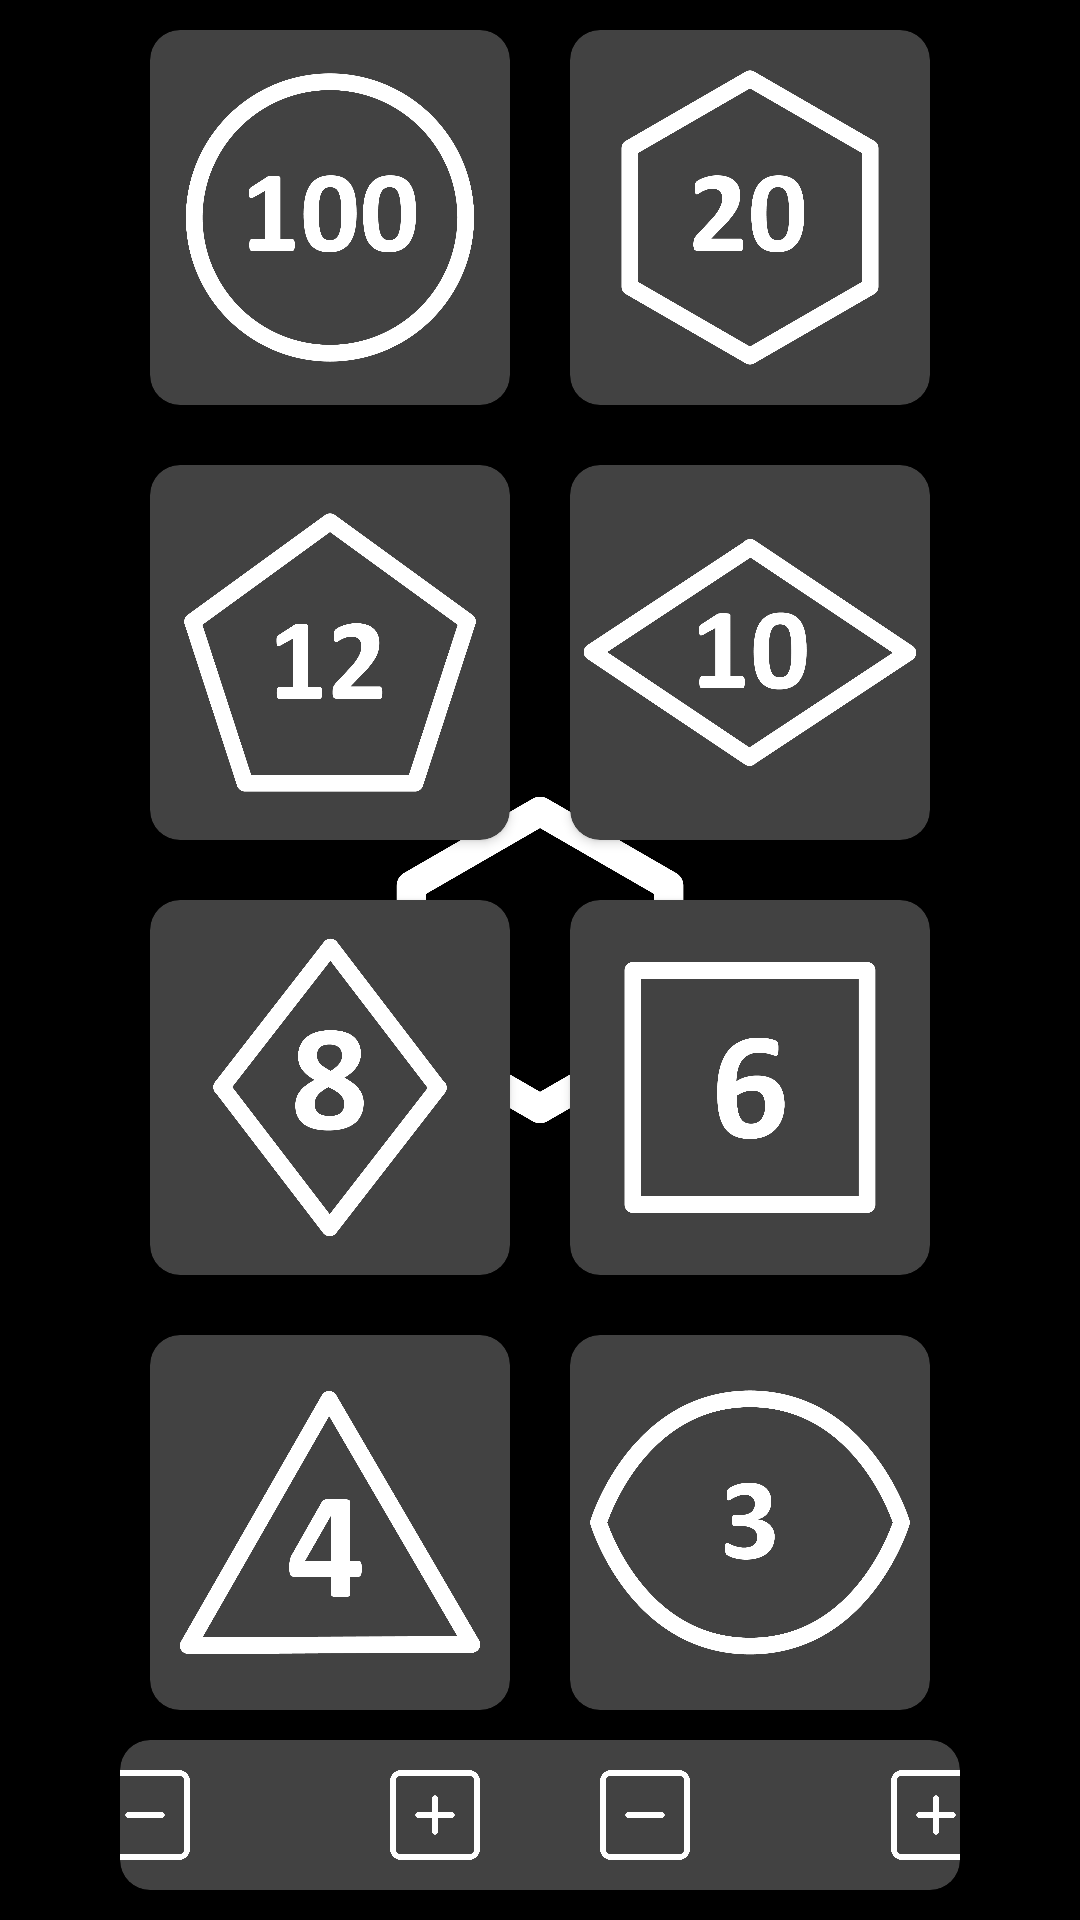

Here is an Android app screen rendered from its layout file. Give the layout XML and the strings, colors and styles it references.
<!-- AndroidManifest.xml: application theme splashScreen -->
<!-- res/layout/dice_test.xml -->
<?xml version="1.0" encoding="utf-8"?>
<androidx.constraintlayout.widget.ConstraintLayout xmlns:android="http://schemas.android.com/apk/res/android"
    xmlns:app="http://schemas.android.com/apk/res-auto"
    xmlns:tools="http://schemas.android.com/tools"
    android:layout_width="match_parent"
    android:layout_height="match_parent"
    android:paddingLeft="40dp"
    android:paddingRight="40dp">

    <androidx.cardview.widget.CardView
        android:id="@+id/cardView16"
        android:layout_width="0dp"
        android:layout_height="0dp"
        android:elevation="4dp"
        app:cardCornerRadius="10dp"
        android:layout_margin="10dp"
        app:layout_constraintBottom_toTopOf="@+id/cardView17"
        app:layout_constraintEnd_toStartOf="@+id/cardView12"
        app:layout_constraintHorizontal_bias="0.5"
        app:layout_constraintStart_toStartOf="parent"
        app:layout_constraintTop_toTopOf="parent">

        <ImageView
            android:id="@+id/d100"
            android:layout_width="match_parent"
            android:layout_height="match_parent"
            android:padding="4dp"
            android:src="@drawable/d100" />

    </androidx.cardview.widget.CardView>

    <androidx.cardview.widget.CardView
        android:id="@+id/cardView12"
        android:layout_width="0dp"
        android:layout_height="0dp"
        android:elevation="4dp"
        app:cardCornerRadius="10dp"
        android:layout_margin="10dp"
        app:layout_constraintBottom_toTopOf="@+id/cardView13"
        app:layout_constraintEnd_toEndOf="parent"
        app:layout_constraintHorizontal_bias="0.5"
        app:layout_constraintStart_toEndOf="@+id/cardView16"
        app:layout_constraintTop_toTopOf="parent">

        <ImageView
            android:id="@+id/d20"
            android:layout_width="match_parent"
            android:layout_height="match_parent"
            android:padding="4dp"
            android:src="@drawable/d20" />

    </androidx.cardview.widget.CardView>

    <androidx.cardview.widget.CardView
        android:id="@+id/cardView17"
        android:layout_width="0dp"
        android:layout_height="0dp"
        android:elevation="4dp"
        app:cardCornerRadius="10dp"
        android:layout_margin="10dp"
        app:layout_constraintBottom_toTopOf="@+id/cardView18"
        app:layout_constraintEnd_toStartOf="@+id/cardView13"
        app:layout_constraintHorizontal_bias="0.5"
        app:layout_constraintStart_toStartOf="parent"
        app:layout_constraintTop_toBottomOf="@+id/cardView16">

        <ImageView
            android:id="@+id/d12"
            android:layout_width="match_parent"
            android:layout_height="match_parent"
            android:padding="4dp"
            android:src="@drawable/d12" />

    </androidx.cardview.widget.CardView>

    <androidx.cardview.widget.CardView
        android:id="@+id/cardView13"
        android:layout_width="0dp"
        android:layout_height="0dp"
        android:elevation="4dp"
        app:cardCornerRadius="10dp"
        android:layout_margin="10dp"
        app:layout_constraintBottom_toTopOf="@+id/cardView14"
        app:layout_constraintEnd_toEndOf="parent"
        app:layout_constraintHorizontal_bias="0.5"
        app:layout_constraintStart_toEndOf="@+id/cardView17"
        app:layout_constraintTop_toBottomOf="@+id/cardView12">

        <ImageView
            android:id="@+id/d10"
            android:layout_width="match_parent"
            android:layout_height="match_parent"
            android:padding="4dp"
            android:src="@drawable/d10" />

    </androidx.cardview.widget.CardView>

    <androidx.cardview.widget.CardView
        android:id="@+id/cardView18"
        android:layout_width="0dp"
        android:layout_height="0dp"
        android:elevation="4dp"
        app:cardCornerRadius="10dp"
        android:layout_margin="10dp"
        app:layout_constraintBottom_toTopOf="@+id/cardView19"
        app:layout_constraintEnd_toStartOf="@+id/cardView14"
        app:layout_constraintHorizontal_bias="0.5"
        app:layout_constraintStart_toStartOf="parent"
        app:layout_constraintTop_toBottomOf="@+id/cardView17">

        <ImageView
            android:id="@+id/d8"
            android:layout_width="match_parent"
            android:layout_height="match_parent"
            android:padding="4dp"
            android:src="@drawable/d8" />

    </androidx.cardview.widget.CardView>

    <androidx.cardview.widget.CardView
        android:id="@+id/cardView14"
        android:layout_width="0dp"
        android:layout_height="0dp"
        android:elevation="4dp"
        app:cardCornerRadius="10dp"
        android:layout_margin="10dp"
        app:layout_constraintBottom_toTopOf="@+id/cardView15"
        app:layout_constraintEnd_toEndOf="parent"
        app:layout_constraintHorizontal_bias="0.5"
        app:layout_constraintStart_toEndOf="@+id/cardView18"
        app:layout_constraintTop_toBottomOf="@+id/cardView13">

        <ImageView
            android:id="@+id/d6"
            android:layout_width="match_parent"
            android:layout_height="match_parent"
            android:padding="4dp"
            android:src="@drawable/d6" />

    </androidx.cardview.widget.CardView>

    <androidx.cardview.widget.CardView
        android:id="@+id/cardView19"
        android:layout_width="0dp"
        android:layout_height="0dp"
        android:elevation="4dp"
        app:cardCornerRadius="10dp"
        android:layout_margin="10dp"
        app:layout_constraintBottom_toTopOf="@+id/modifyCardView"
        app:layout_constraintEnd_toStartOf="@+id/cardView15"
        app:layout_constraintHorizontal_bias="0.5"
        app:layout_constraintStart_toStartOf="parent"
        app:layout_constraintTop_toBottomOf="@+id/cardView18">

        <ImageView
            android:id="@+id/d4"
            android:layout_width="match_parent"
            android:layout_height="match_parent"
            android:padding="4dp"
            android:src="@drawable/d4" />

    </androidx.cardview.widget.CardView>

    <androidx.cardview.widget.CardView
        android:id="@+id/cardView15"
        android:layout_width="0dp"
        android:layout_height="0dp"
        android:elevation="4dp"
        app:cardCornerRadius="10dp"
        android:layout_margin="10dp"
        app:layout_constraintBottom_toTopOf="@+id/modifyCardView"
        app:layout_constraintEnd_toEndOf="parent"
        app:layout_constraintHorizontal_bias="0.5"
        app:layout_constraintStart_toEndOf="@+id/cardView19"
        app:layout_constraintTop_toBottomOf="@+id/cardView14">

        <ImageView
            android:id="@+id/d3"
            android:layout_width="match_parent"
            android:layout_height="match_parent"
            android:padding="4dp"
            android:src="@drawable/d3" />

    </androidx.cardview.widget.CardView>

    <androidx.cardview.widget.CardView
        android:id="@+id/modifyCardView"
        android:layout_width="match_parent"
        android:layout_height="50dp"
        android:layout_marginBottom="10dp"
        android:background="#212121"
        android:elevation="4dp"
        app:cardCornerRadius="10dp"
        app:layout_constraintBottom_toBottomOf="parent">

        <androidx.constraintlayout.widget.ConstraintLayout
            android:layout_width="match_parent"
            android:layout_height="match_parent">

            <ImageView
                android:id="@+id/iv_diceMinus"
                android:layout_width="30dp"
                android:layout_height="30dp"
                android:layout_marginTop="10dp"
                android:layout_marginBottom="10dp"
                android:src="@drawable/invertedminus"
                app:layout_constraintBottom_toBottomOf="parent"
                app:layout_constraintEnd_toStartOf="@+id/tv_numberDice"
                app:layout_constraintHorizontal_bias="0.5"
                app:layout_constraintHorizontal_chainStyle="packed"
                app:layout_constraintStart_toStartOf="parent"
                app:layout_constraintTop_toTopOf="parent" />

            <TextView
                android:id="@+id/tv_numberDice"
                android:layout_width="67dp"
                android:layout_height="30dp"
                android:layout_marginTop="10dp"
                android:layout_marginBottom="10dp"
                android:gravity="center"
                android:textColor="@color/white"
                android:textSize="18sp"
                app:layout_constraintBottom_toBottomOf="parent"
                app:layout_constraintEnd_toStartOf="@+id/iv_dicePlus"
                app:layout_constraintHorizontal_bias="0.5"
                app:layout_constraintStart_toEndOf="@+id/iv_diceMinus"
                app:layout_constraintTop_toTopOf="parent" />

            <ImageView
                android:id="@+id/iv_dicePlus"
                android:layout_width="30dp"
                android:layout_height="30dp"
                android:layout_marginTop="10dp"
                android:layout_marginRight="20dp"
                android:layout_marginBottom="10dp"
                android:src="@drawable/invertedplus"
                app:layout_constraintBottom_toBottomOf="parent"
                app:layout_constraintEnd_toStartOf="@+id/iv_modMinus"
                app:layout_constraintHorizontal_bias="0.5"
                app:layout_constraintStart_toEndOf="@+id/tv_numberDice"
                app:layout_constraintTop_toTopOf="parent" />

            <ImageView
                android:id="@+id/iv_modMinus"
                android:layout_width="30dp"
                android:layout_height="30dp"
                android:layout_marginLeft="20dp"
                android:layout_marginTop="10dp"
                android:layout_marginBottom="10dp"
                android:src="@drawable/invertedminus"
                app:layout_constraintBottom_toBottomOf="parent"
                app:layout_constraintEnd_toStartOf="@+id/tv_numberMod"
                app:layout_constraintHorizontal_bias="0.5"
                app:layout_constraintStart_toEndOf="@+id/iv_dicePlus"
                app:layout_constraintTop_toTopOf="parent" />

            <TextView
                android:id="@+id/tv_numberMod"
                android:layout_width="67dp"
                android:layout_height="30dp"
                android:layout_marginTop="10dp"
                android:layout_marginBottom="10dp"
                android:gravity="center"
                android:textColor="@color/white"
                android:textSize="18sp"
                app:layout_constraintBottom_toBottomOf="parent"
                app:layout_constraintEnd_toStartOf="@+id/iv_modPlus"
                app:layout_constraintHorizontal_bias="0.5"
                app:layout_constraintStart_toEndOf="@+id/iv_modMinus"
                app:layout_constraintTop_toTopOf="parent" />

            <ImageView
                android:id="@+id/iv_modPlus"
                android:layout_width="30dp"
                android:layout_height="30dp"
                android:layout_marginTop="10dp"
                android:layout_marginBottom="10dp"
                android:src="@drawable/invertedplus"
                app:layout_constraintBottom_toBottomOf="parent"
                app:layout_constraintEnd_toEndOf="parent"
                app:layout_constraintHorizontal_bias="0.5"
                app:layout_constraintStart_toEndOf="@+id/tv_numberMod"
                app:layout_constraintTop_toTopOf="parent" />

        </androidx.constraintlayout.widget.ConstraintLayout>

    </androidx.cardview.widget.CardView>

</androidx.constraintlayout.widget.ConstraintLayout>
<!-- resources referenced by this layout -->
<resources>
  <!-- drawable d10: png bitmap (drawable-v24, 38676 bytes) -->
  <!-- drawable d100: png bitmap (drawable-v24, 49017 bytes) -->
  <!-- drawable d12: png bitmap (drawable-v24, 44723 bytes) -->
  <!-- drawable d20: png bitmap (drawable-v24, 43060 bytes) -->
  <!-- drawable d3: png bitmap (drawable-v24, 46009 bytes) -->
  <!-- drawable d4: png bitmap (drawable-v24, 42281 bytes) -->
  <!-- drawable d6: png bitmap (drawable-v24, 22745 bytes) -->
  <!-- drawable d8: png bitmap (drawable-v24, 51361 bytes) -->
  <!-- drawable invertedminus: png bitmap (drawable-v24, 12287 bytes) -->
  <!-- drawable invertedplus: png bitmap (drawable-v24, 13292 bytes) -->
  <style name="splashScreen" parent="Theme.AppCompat">
          <item name="android:windowBackground">@drawable/splash_screen</item>
          <item name="android:statusBarColor">@color/black</item>
      </style>
  <!-- drawable splash_screen (drawable) -->
  <?xml version="1.0" encoding="utf-8"?>
  <layer-list xmlns:android="http://schemas.android.com/apk/res/android">
      <item android:drawable="@color/black"/>
      <item android:drawable="@drawable/roll_logo_thick"
          android:gravity="center"
          android:height="120dp"
          android:width="120dp"/>
  </layer-list>
  <!-- drawable roll_logo_thick: png bitmap (drawable-v24, 34826 bytes) -->
  <!-- not gathered from this repository: default colours our renderer supplied (Android Studio template values) -->
  <color name="black">#FF000000</color>
  <color name="white">#FFFFFFFF</color>
</resources>
